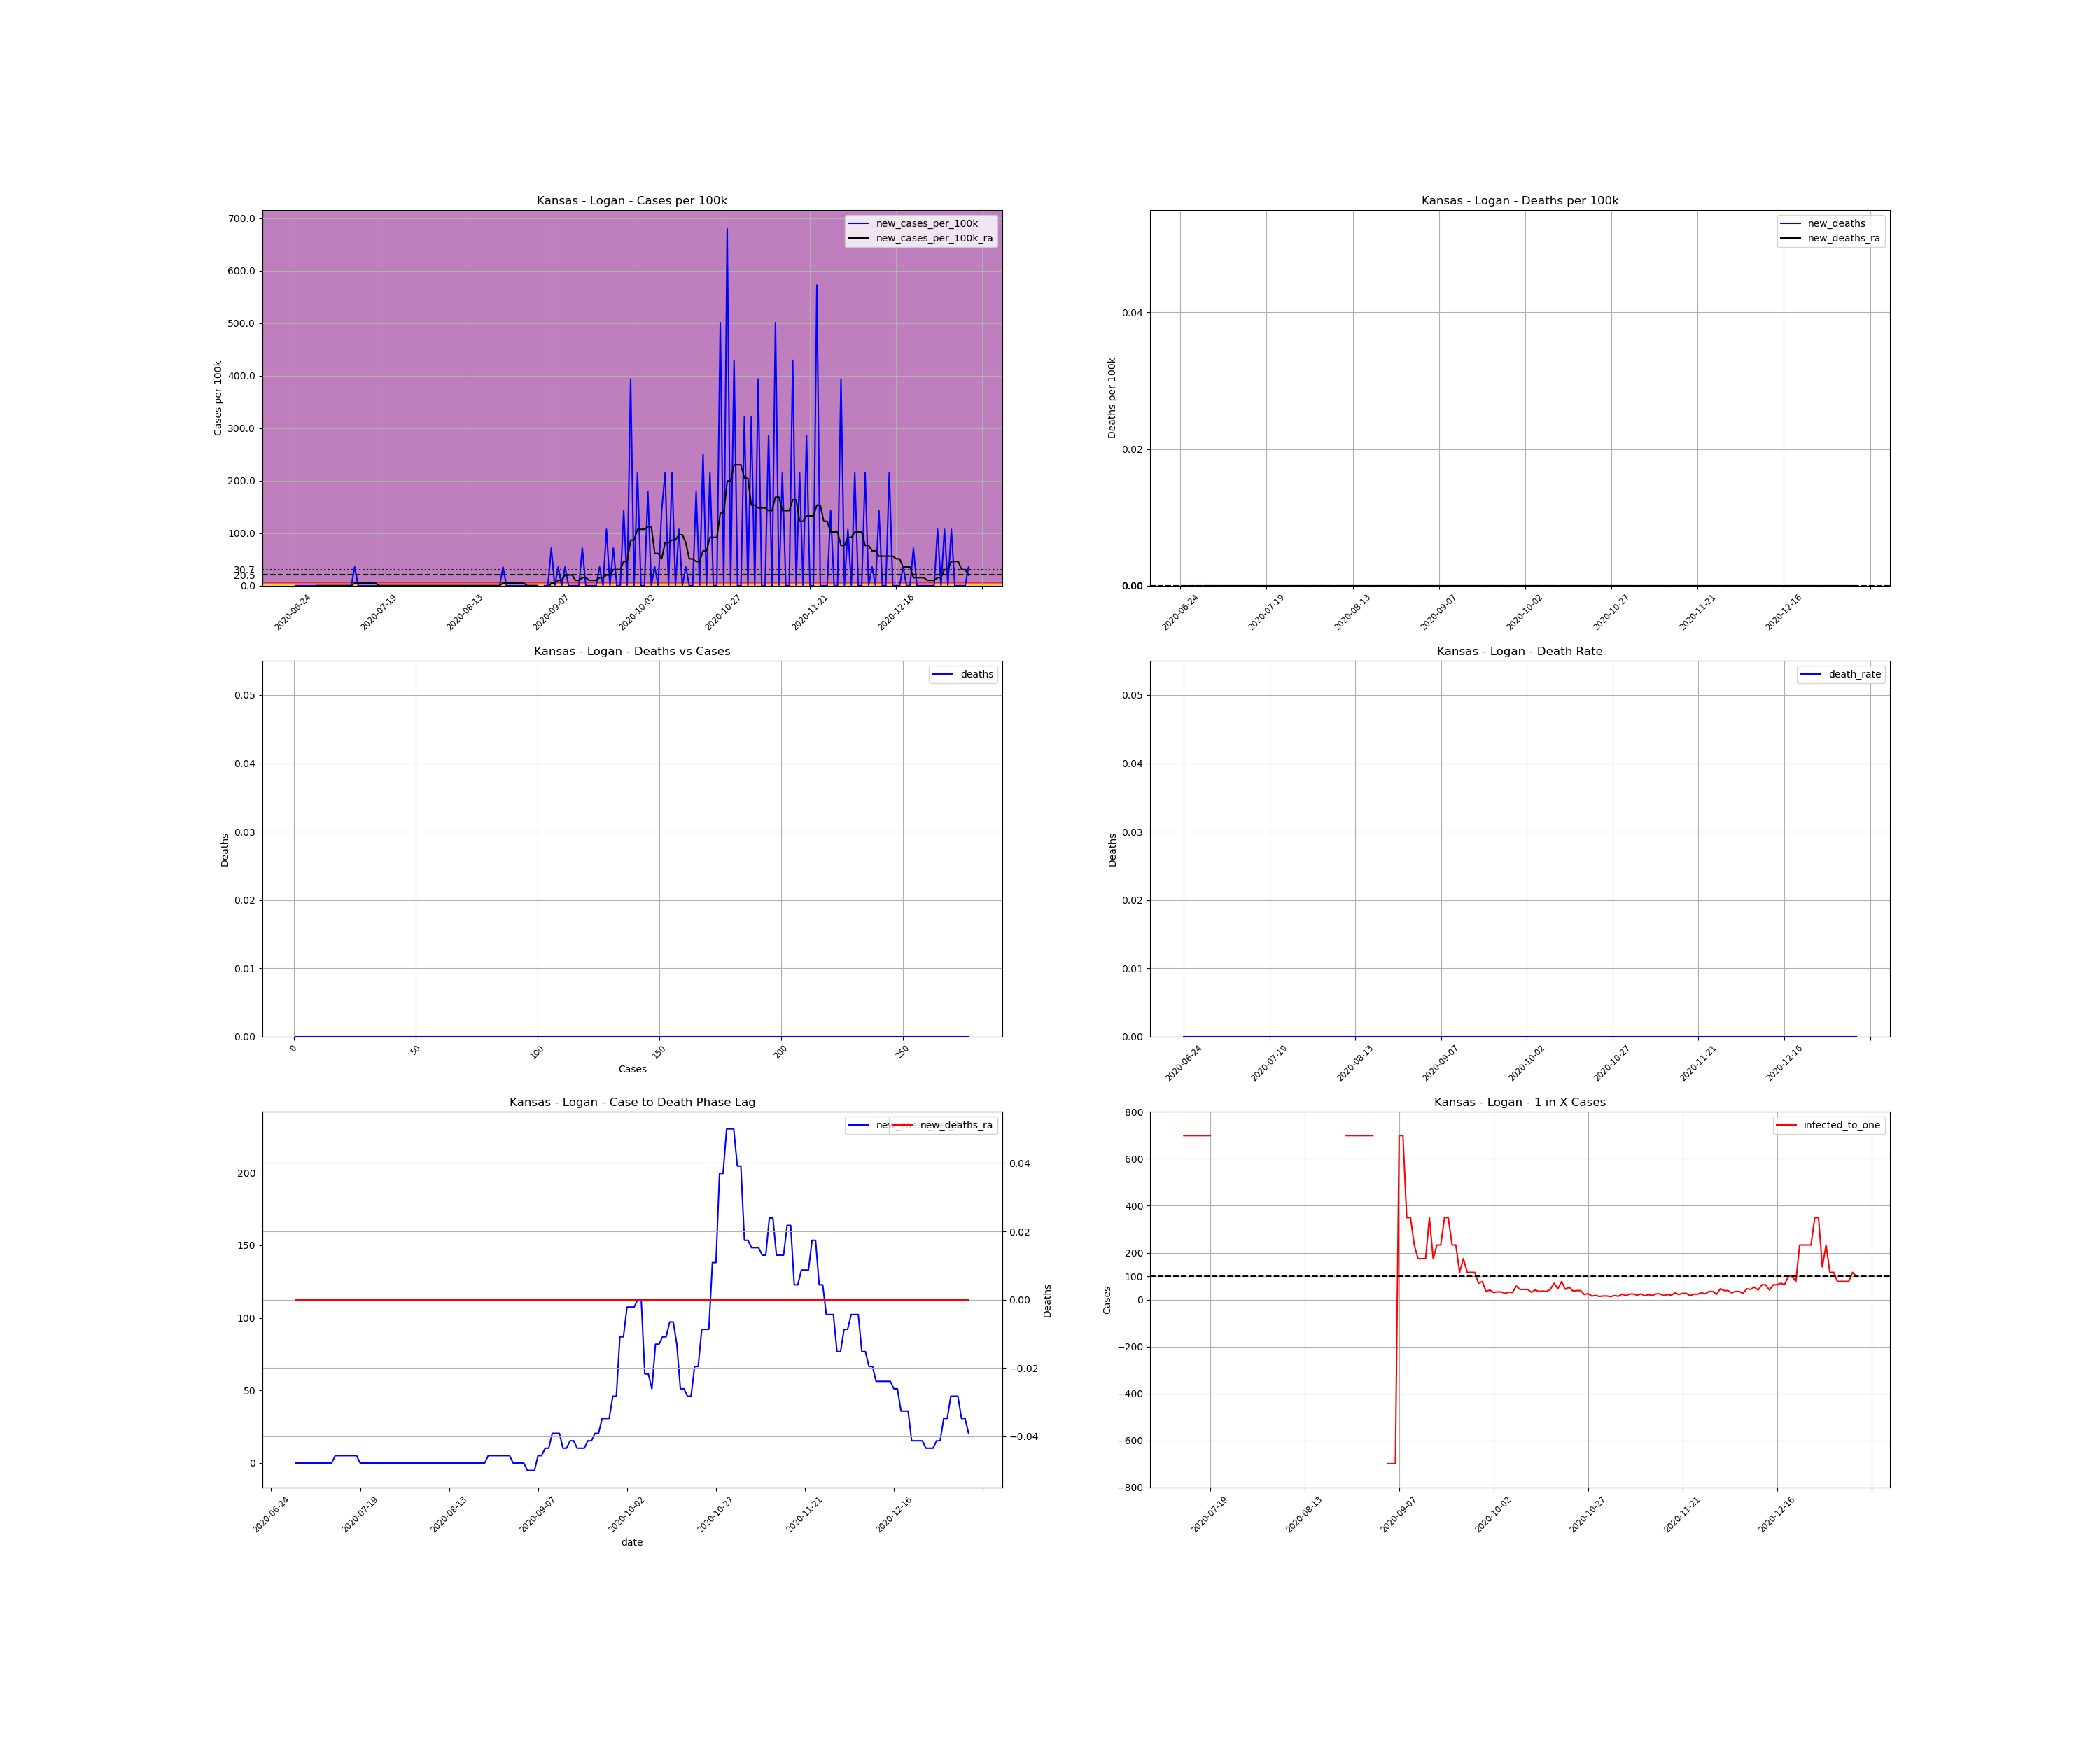

Values plotted in this chart, from the file beside it:
, date, county, state, fips, cases, deaths, COUNTY, STNAME, CTYNAME, POPESTIMATE2019, cases_per_100k, deaths_per_100k, death_rate, new_cases, new_cases_per_100k, new_deaths, new_cases_per_100k_ra, new_deaths_ra, active_cases, infected_to_one
856241, 2020-06-24, Logan, Kansas, 20109, 1, 0.0, 109, Kansas, Logan, 2794, 35.79, 0.0, 0.0, , , , , , , 
856242, 2020-06-25, Logan, Kansas, 20109, 1, 0.0, 109, Kansas, Logan, 2794, 35.79, 0.0, 0.0, 0.0, 0.0, 0.0, , , , 
856243, 2020-06-26, Logan, Kansas, 20109, 1, 0.0, 109, Kansas, Logan, 2794, 35.79, 0.0, 0.0, 0.0, 0.0, 0.0, , , , 
856244, 2020-06-27, Logan, Kansas, 20109, 1, 0.0, 109, Kansas, Logan, 2794, 35.79, 0.0, 0.0, 0.0, 0.0, 0.0, , , , 
856245, 2020-06-28, Logan, Kansas, 20109, 1, 0.0, 109, Kansas, Logan, 2794, 35.79, 0.0, 0.0, 0.0, 0.0, 0.0, , , , 
856246, 2020-06-29, Logan, Kansas, 20109, 1, 0.0, 109, Kansas, Logan, 2794, 35.79, 0.0, 0.0, 0.0, 0.0, 0.0, , , , 
856247, 2020-06-30, Logan, Kansas, 20109, 1, 0.0, 109, Kansas, Logan, 2794, 35.79, 0.0, 0.0, 0.0, 0.0, 0.0, , , , 
856248, 2020-07-01, Logan, Kansas, 20109, 1, 0.0, 109, Kansas, Logan, 2794, 35.79, 0.0, 0.0, 0.0, 0.0, 0.0, 0.0, 0.0, , 
856249, 2020-07-02, Logan, Kansas, 20109, 1, 0.0, 109, Kansas, Logan, 2794, 35.79, 0.0, 0.0, 0.0, 0.0, 0.0, 0.0, 0.0, 0.0, inf
856250, 2020-07-03, Logan, Kansas, 20109, 1, 0.0, 109, Kansas, Logan, 2794, 35.79, 0.0, 0.0, 0.0, 0.0, 0.0, 0.0, 0.0, 0.0, inf
856251, 2020-07-04, Logan, Kansas, 20109, 1, 0.0, 109, Kansas, Logan, 2794, 35.79, 0.0, 0.0, 0.0, 0.0, 0.0, 0.0, 0.0, 0.0, inf
856252, 2020-07-05, Logan, Kansas, 20109, 1, 0.0, 109, Kansas, Logan, 2794, 35.79, 0.0, 0.0, 0.0, 0.0, 0.0, 0.0, 0.0, 0.0, inf
856253, 2020-07-06, Logan, Kansas, 20109, 1, 0.0, 109, Kansas, Logan, 2794, 35.79, 0.0, 0.0, 0.0, 0.0, 0.0, 0.0, 0.0, 0.0, inf
856254, 2020-07-07, Logan, Kansas, 20109, 1, 0.0, 109, Kansas, Logan, 2794, 35.79, 0.0, 0.0, 0.0, 0.0, 0.0, 0.0, 0.0, 0.0, inf
856255, 2020-07-08, Logan, Kansas, 20109, 1, 0.0, 109, Kansas, Logan, 2794, 35.79, 0.0, 0.0, 0.0, 0.0, 0.0, 0.0, 0.0, 0.0, inf
856256, 2020-07-09, Logan, Kansas, 20109, 1, 0.0, 109, Kansas, Logan, 2794, 35.79, 0.0, 0.0, 0.0, 0.0, 0.0, 0.0, 0.0, 0.0, inf
856257, 2020-07-10, Logan, Kansas, 20109, 1, 0.0, 109, Kansas, Logan, 2794, 35.79, 0.0, 0.0, 0.0, 0.0, 0.0, 0.0, 0.0, 0.0, inf
856258, 2020-07-11, Logan, Kansas, 20109, 1, 0.0, 109, Kansas, Logan, 2794, 35.79, 0.0, 0.0, 0.0, 0.0, 0.0, 0.0, 0.0, 0.0, inf
856259, 2020-07-12, Logan, Kansas, 20109, 2, 0.0, 109, Kansas, Logan, 2794, 71.58, 0.0, 0.0, 1.0, 35.79, 0.0, 5.113, 0.0, 1.0, 698.5
856260, 2020-07-13, Logan, Kansas, 20109, 2, 0.0, 109, Kansas, Logan, 2794, 71.58, 0.0, 0.0, 0.0, 0.0, 0.0, 5.113, 0.0, 1.0, 698.5
856261, 2020-07-14, Logan, Kansas, 20109, 2, 0.0, 109, Kansas, Logan, 2794, 71.58, 0.0, 0.0, 0.0, 0.0, 0.0, 5.113, 0.0, 1.0, 698.5
856262, 2020-07-15, Logan, Kansas, 20109, 2, 0.0, 109, Kansas, Logan, 2794, 71.58, 0.0, 0.0, 0.0, 0.0, 0.0, 5.113, 0.0, 1.0, 698.5
856263, 2020-07-16, Logan, Kansas, 20109, 2, 0.0, 109, Kansas, Logan, 2794, 71.58, 0.0, 0.0, 0.0, 0.0, 0.0, 5.113, 0.0, 1.0, 698.5
856264, 2020-07-17, Logan, Kansas, 20109, 2, 0.0, 109, Kansas, Logan, 2794, 71.58, 0.0, 0.0, 0.0, 0.0, 0.0, 5.113, 0.0, 1.0, 698.5
856265, 2020-07-18, Logan, Kansas, 20109, 2, 0.0, 109, Kansas, Logan, 2794, 71.58, 0.0, 0.0, 0.0, 0.0, 0.0, 5.113, 0.0, 1.0, 698.5
856266, 2020-07-19, Logan, Kansas, 20109, 2, 0.0, 109, Kansas, Logan, 2794, 71.58, 0.0, 0.0, 0.0, 0.0, 0.0, 0.0, 0.0, 1.0, 698.5
856267, 2020-07-20, Logan, Kansas, 20109, 2, 0.0, 109, Kansas, Logan, 2794, 71.58, 0.0, 0.0, 0.0, 0.0, 0.0, 0.0, 0.0, 0.0, inf
856268, 2020-07-21, Logan, Kansas, 20109, 2, 0.0, 109, Kansas, Logan, 2794, 71.58, 0.0, 0.0, 0.0, 0.0, 0.0, 0.0, 0.0, 0.0, inf
856269, 2020-07-22, Logan, Kansas, 20109, 2, 0.0, 109, Kansas, Logan, 2794, 71.58, 0.0, 0.0, 0.0, 0.0, 0.0, 0.0, 0.0, 0.0, inf
856270, 2020-07-23, Logan, Kansas, 20109, 2, 0.0, 109, Kansas, Logan, 2794, 71.58, 0.0, 0.0, 0.0, 0.0, 0.0, 0.0, 0.0, 0.0, inf
856271, 2020-07-24, Logan, Kansas, 20109, 2, 0.0, 109, Kansas, Logan, 2794, 71.58, 0.0, 0.0, 0.0, 0.0, 0.0, 0.0, 0.0, 0.0, inf
856272, 2020-07-25, Logan, Kansas, 20109, 2, 0.0, 109, Kansas, Logan, 2794, 71.58, 0.0, 0.0, 0.0, 0.0, 0.0, 0.0, 0.0, 0.0, inf
856273, 2020-07-26, Logan, Kansas, 20109, 2, 0.0, 109, Kansas, Logan, 2794, 71.58, 0.0, 0.0, 0.0, 0.0, 0.0, 0.0, 0.0, 0.0, inf
856274, 2020-07-27, Logan, Kansas, 20109, 2, 0.0, 109, Kansas, Logan, 2794, 71.58, 0.0, 0.0, 0.0, 0.0, 0.0, 0.0, 0.0, 0.0, inf
856275, 2020-07-28, Logan, Kansas, 20109, 2, 0.0, 109, Kansas, Logan, 2794, 71.58, 0.0, 0.0, 0.0, 0.0, 0.0, 0.0, 0.0, 0.0, inf
856276, 2020-07-29, Logan, Kansas, 20109, 2, 0.0, 109, Kansas, Logan, 2794, 71.58, 0.0, 0.0, 0.0, 0.0, 0.0, 0.0, 0.0, 0.0, inf
856277, 2020-07-30, Logan, Kansas, 20109, 2, 0.0, 109, Kansas, Logan, 2794, 71.58, 0.0, 0.0, 0.0, 0.0, 0.0, 0.0, 0.0, 0.0, inf
856278, 2020-07-31, Logan, Kansas, 20109, 2, 0.0, 109, Kansas, Logan, 2794, 71.58, 0.0, 0.0, 0.0, 0.0, 0.0, 0.0, 0.0, 0.0, inf
856279, 2020-08-01, Logan, Kansas, 20109, 2, 0.0, 109, Kansas, Logan, 2794, 71.58, 0.0, 0.0, 0.0, 0.0, 0.0, 0.0, 0.0, 0.0, inf
856280, 2020-08-02, Logan, Kansas, 20109, 2, 0.0, 109, Kansas, Logan, 2794, 71.58, 0.0, 0.0, 0.0, 0.0, 0.0, 0.0, 0.0, 0.0, inf
856281, 2020-08-03, Logan, Kansas, 20109, 2, 0.0, 109, Kansas, Logan, 2794, 71.58, 0.0, 0.0, 0.0, 0.0, 0.0, 0.0, 0.0, 0.0, inf
856282, 2020-08-04, Logan, Kansas, 20109, 2, 0.0, 109, Kansas, Logan, 2794, 71.58, 0.0, 0.0, 0.0, 0.0, 0.0, 0.0, 0.0, 0.0, inf
856283, 2020-08-05, Logan, Kansas, 20109, 2, 0.0, 109, Kansas, Logan, 2794, 71.58, 0.0, 0.0, 0.0, 0.0, 0.0, 0.0, 0.0, 0.0, inf
856284, 2020-08-06, Logan, Kansas, 20109, 2, 0.0, 109, Kansas, Logan, 2794, 71.58, 0.0, 0.0, 0.0, 0.0, 0.0, 0.0, 0.0, 0.0, inf
856285, 2020-08-07, Logan, Kansas, 20109, 2, 0.0, 109, Kansas, Logan, 2794, 71.58, 0.0, 0.0, 0.0, 0.0, 0.0, 0.0, 0.0, 0.0, inf
856286, 2020-08-08, Logan, Kansas, 20109, 2, 0.0, 109, Kansas, Logan, 2794, 71.58, 0.0, 0.0, 0.0, 0.0, 0.0, 0.0, 0.0, 0.0, inf
856287, 2020-08-09, Logan, Kansas, 20109, 2, 0.0, 109, Kansas, Logan, 2794, 71.58, 0.0, 0.0, 0.0, 0.0, 0.0, 0.0, 0.0, 0.0, inf
856288, 2020-08-10, Logan, Kansas, 20109, 2, 0.0, 109, Kansas, Logan, 2794, 71.58, 0.0, 0.0, 0.0, 0.0, 0.0, 0.0, 0.0, 0.0, inf
856289, 2020-08-11, Logan, Kansas, 20109, 2, 0.0, 109, Kansas, Logan, 2794, 71.58, 0.0, 0.0, 0.0, 0.0, 0.0, 0.0, 0.0, 0.0, inf
856290, 2020-08-12, Logan, Kansas, 20109, 2, 0.0, 109, Kansas, Logan, 2794, 71.58, 0.0, 0.0, 0.0, 0.0, 0.0, 0.0, 0.0, 0.0, inf
856291, 2020-08-13, Logan, Kansas, 20109, 2, 0.0, 109, Kansas, Logan, 2794, 71.58, 0.0, 0.0, 0.0, 0.0, 0.0, 0.0, 0.0, 0.0, inf
856292, 2020-08-14, Logan, Kansas, 20109, 2, 0.0, 109, Kansas, Logan, 2794, 71.58, 0.0, 0.0, 0.0, 0.0, 0.0, 0.0, 0.0, 0.0, inf
856293, 2020-08-15, Logan, Kansas, 20109, 2, 0.0, 109, Kansas, Logan, 2794, 71.58, 0.0, 0.0, 0.0, 0.0, 0.0, 0.0, 0.0, 0.0, inf
856294, 2020-08-16, Logan, Kansas, 20109, 2, 0.0, 109, Kansas, Logan, 2794, 71.58, 0.0, 0.0, 0.0, 0.0, 0.0, 0.0, 0.0, 0.0, inf
856295, 2020-08-17, Logan, Kansas, 20109, 2, 0.0, 109, Kansas, Logan, 2794, 71.58, 0.0, 0.0, 0.0, 0.0, 0.0, 0.0, 0.0, 0.0, inf
856296, 2020-08-18, Logan, Kansas, 20109, 2, 0.0, 109, Kansas, Logan, 2794, 71.58, 0.0, 0.0, 0.0, 0.0, 0.0, 0.0, 0.0, 0.0, inf
856297, 2020-08-19, Logan, Kansas, 20109, 2, 0.0, 109, Kansas, Logan, 2794, 71.58, 0.0, 0.0, 0.0, 0.0, 0.0, 0.0, 0.0, 0.0, inf
856298, 2020-08-20, Logan, Kansas, 20109, 2, 0.0, 109, Kansas, Logan, 2794, 71.58, 0.0, 0.0, 0.0, 0.0, 0.0, 0.0, 0.0, 0.0, inf
856299, 2020-08-21, Logan, Kansas, 20109, 2, 0.0, 109, Kansas, Logan, 2794, 71.58, 0.0, 0.0, 0.0, 0.0, 0.0, 0.0, 0.0, 0.0, inf
856300, 2020-08-22, Logan, Kansas, 20109, 2, 0.0, 109, Kansas, Logan, 2794, 71.58, 0.0, 0.0, 0.0, 0.0, 0.0, 0.0, 0.0, 0.0, inf
... 137 more rows
